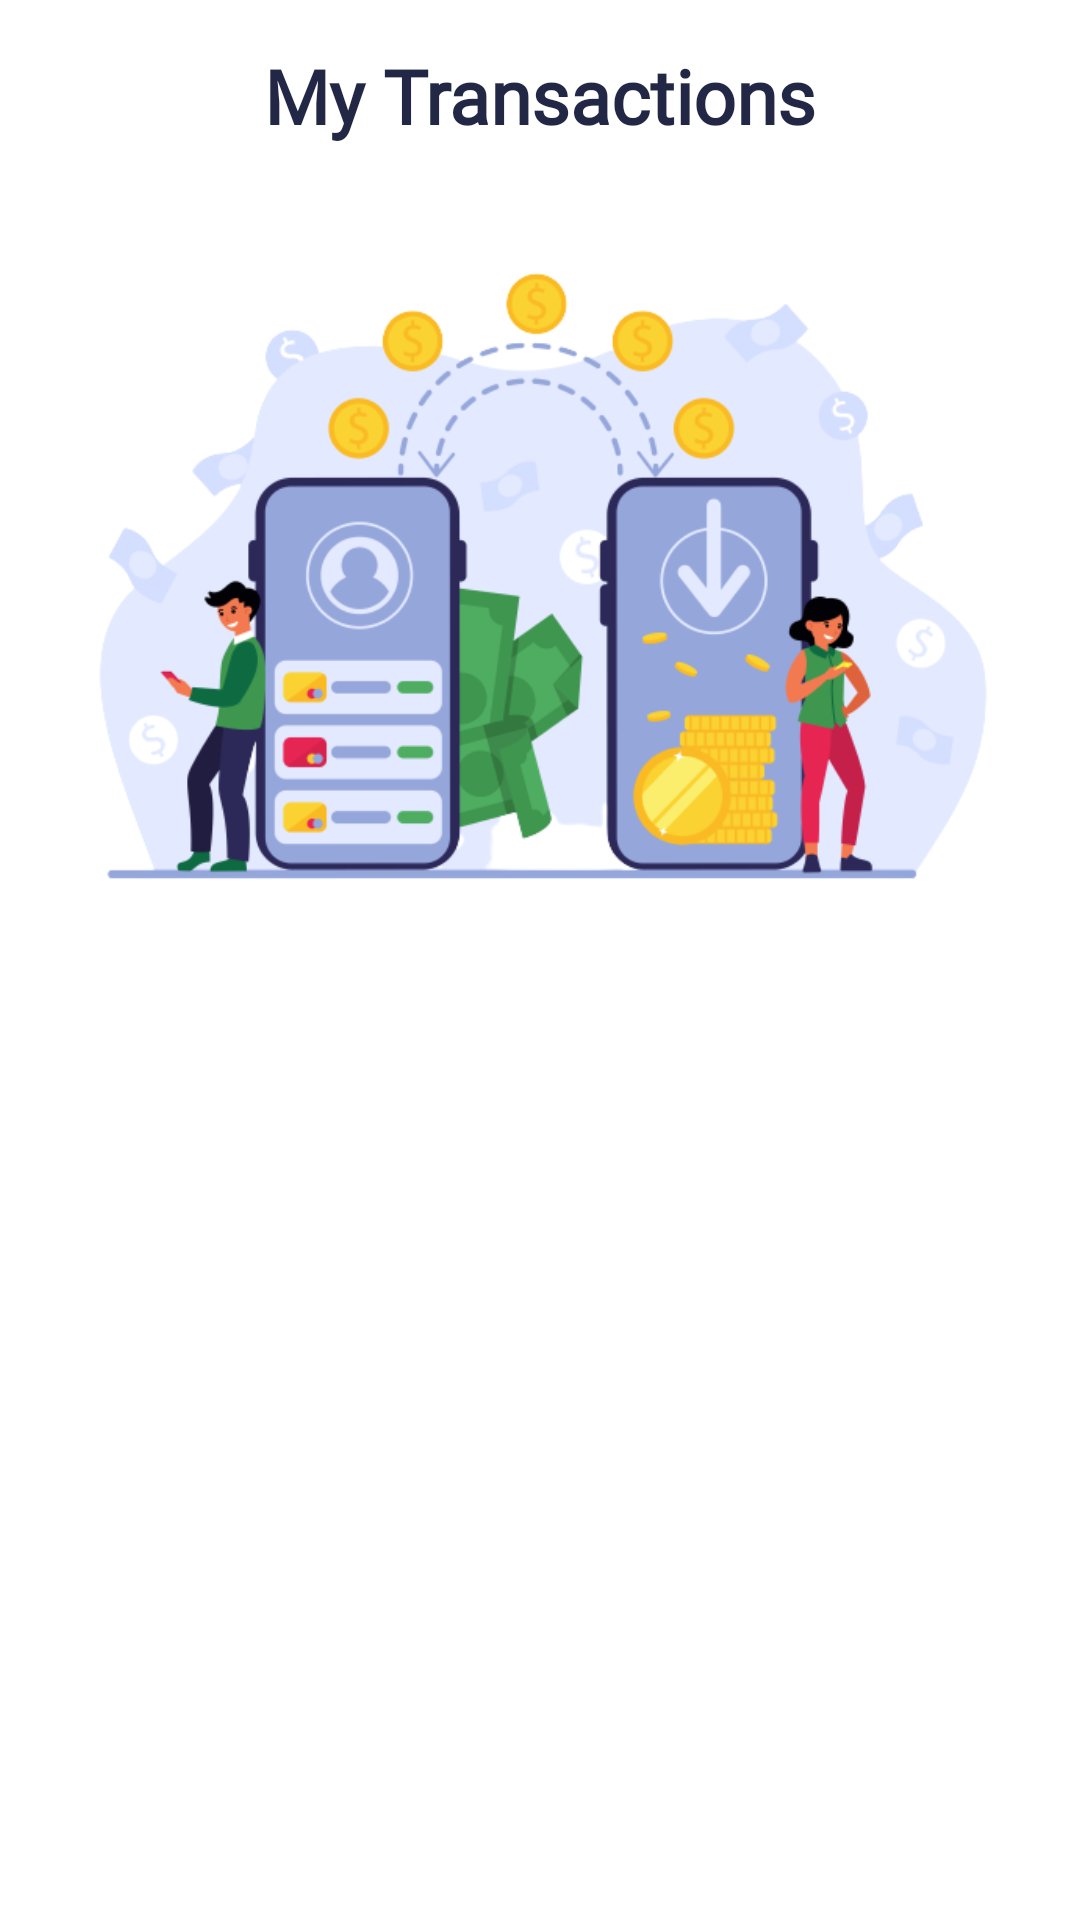

Here is an Android app screen rendered from its layout file. Give the layout XML and the strings, colors and styles it references.
<!-- AndroidManifest.xml: application theme Theme.FairRepack -->
<!-- res/layout/bills.xml -->
<?xml version="1.0" encoding="utf-8"?>
<LinearLayout xmlns:android="http://schemas.android.com/apk/res/android"
    xmlns:app="http://schemas.android.com/apk/res-auto"
    xmlns:tools="http://schemas.android.com/tools"
    android:layout_width="match_parent"
    android:layout_height="match_parent"
    android:background="@drawable/bgbill"
    android:orientation="vertical">

    <TextView
        android:layout_width="wrap_content"
        android:layout_height="wrap_content"
        android:layout_marginTop="15dp"
        android:fontFamily="@font/montmedium"
        android:layout_gravity="center"
        android:text="My Transactions"
        android:textColor="#df03082b"
        android:textSize="25dp"
        android:textStyle="bold" />

    <ImageView
        android:layout_width="match_parent"
        android:layout_height="220dp"
        android:layout_marginTop="35dp"
        android:src="@drawable/billtransfer" />


        <androidx.constraintlayout.widget.ConstraintLayout
            android:layout_width="match_parent"
            android:layout_height="match_parent"
            android:background="@drawable/cvbg"
            android:orientation="vertical">



            

            <ListView
                android:id="@+id/list_tx"
                android:layout_width="342dp"
                android:layout_height="487dp"
                android:layout_marginStart="32dp"
                android:layout_marginTop="36dp"
                android:visibility="visible"
                app:layout_constraintStart_toStartOf="parent"
                app:layout_constraintTop_toTopOf="parent" />
        </androidx.constraintlayout.widget.ConstraintLayout>

    </LinearLayout>
<!-- resources referenced by this layout -->
<resources>
  <!-- drawable billtransfer: png bitmap (drawable, 86434 bytes) -->
  <style name="Theme.FairRepack" parent="Theme.MaterialComponents.DayNight.NoActionBar">
          
          <item name="colorPrimary">@color/purple_500</item>
          <item name="colorPrimaryVariant">@color/purple_700</item>
          <item name="colorOnPrimary">@color/white</item>
          
          <item name="colorSecondary">@color/teal_200</item>
          <item name="colorSecondaryVariant">@color/teal_700</item>
          <item name="colorOnSecondary">@color/black</item>
          
          <item name="android:statusBarColor" tools:targetApi="l">?attr/colorPrimaryVariant</item>
          
      </style>
  <!-- not gathered from this repository: default colours our renderer supplied (Android Studio template values) -->
  <color name="purple_500">#FF6200EE</color>
  <color name="purple_700">#FF3700B3</color>
  <color name="teal_200">#FF03DAC5</color>
  <color name="teal_700">#FF018786</color>
  <color name="black">#FF000000</color>
  <color name="white">#FFFFFFFF</color>
</resources>
